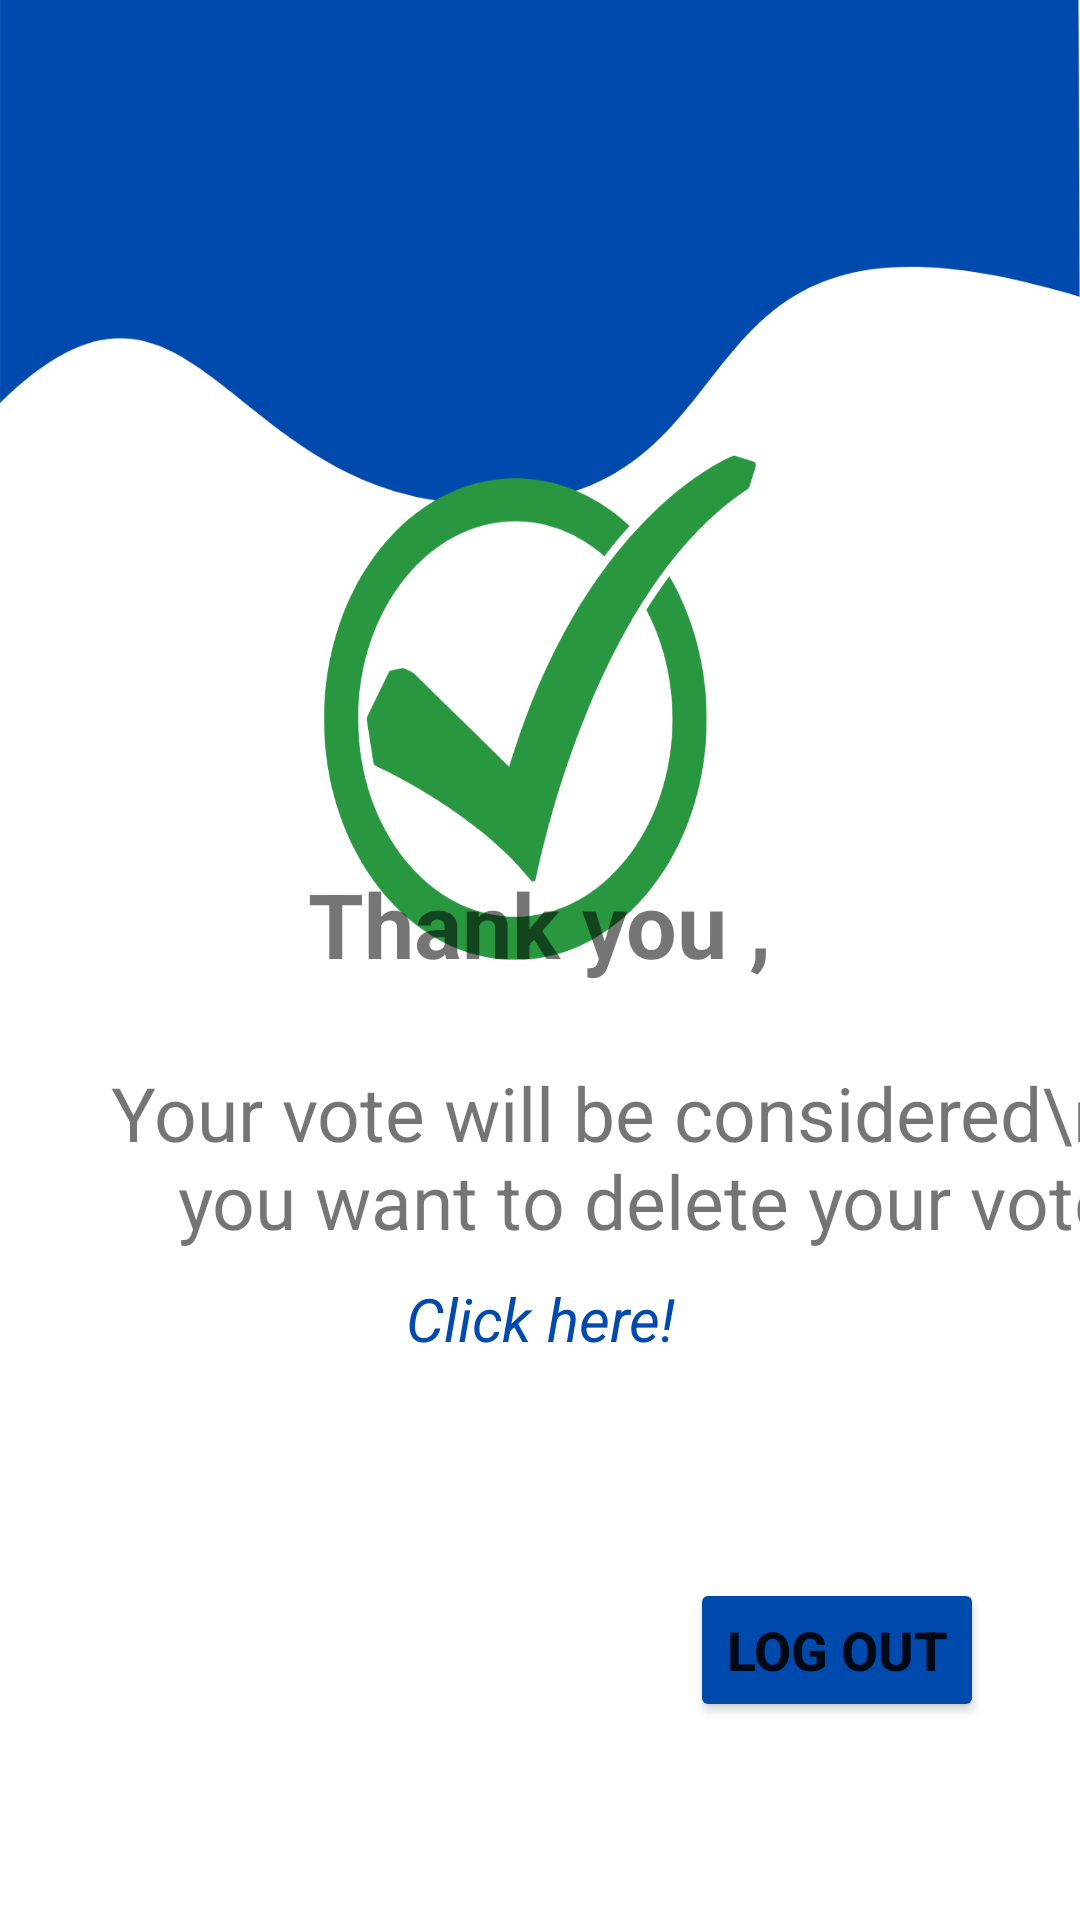

Here is an Android app screen rendered from its layout file. Give the layout XML and the strings, colors and styles it references.
<!-- AndroidManifest.xml: application theme Theme.MajorsVotingSystem -->
<!-- res/layout/activity_process_successed.xml -->
<?xml version="1.0" encoding="utf-8"?>
<androidx.constraintlayout.widget.ConstraintLayout xmlns:android="http://schemas.android.com/apk/res/android"
    xmlns:app="http://schemas.android.com/apk/res-auto"
    xmlns:tools="http://schemas.android.com/tools"
    android:layout_width="match_parent"
    android:layout_height="match_parent"
    android:background="@drawable/success"
    tools:context=".ProcessSuccessed">

    <TextView
        android:id="@+id/textView"
        android:layout_width="wrap_content"
        android:layout_height="wrap_content"
        android:layout_marginBottom="312dp"
        android:text="Thank you ,"
        android:textAlignment="center"
        android:textSize="30dp"
        android:textStyle="bold"
        app:layout_constraintBottom_toBottomOf="parent"
        app:layout_constraintEnd_toEndOf="parent"
        app:layout_constraintHorizontal_bias="0.498"
        app:layout_constraintStart_toStartOf="parent" />

    <TextView
        android:id="@+id/textView2"
        android:layout_width="wrap_content"
        android:layout_height="wrap_content"
        android:layout_marginStart="35dp"
        android:layout_marginTop="26dp"
        android:text="Your vote will be considered\n If you want to delete your vote"
        android:textAlignment="center"
        android:textSize="25dp"
        app:layout_constraintStart_toStartOf="parent"
        app:layout_constraintTop_toBottomOf="@+id/textView" />

    <TextView
        android:id="@+id/textView3"
        android:layout_width="wrap_content"
        android:layout_height="wrap_content"
        android:layout_marginTop="9dp"
        android:text="Click here!"
        android:textAlignment="center"
        android:textColor="#004AAD"
        android:textSize="20dp"
        android:textStyle="italic"
        app:layout_constraintEnd_toEndOf="parent"
        app:layout_constraintStart_toStartOf="parent"
        app:layout_constraintTop_toBottomOf="@+id/textView2" />

    <Button
        android:id="@+id/button"
        android:layout_width="wrap_content"
        android:layout_height="wrap_content"
        android:layout_marginEnd="32dp"
        android:layout_marginBottom="66dp"
        android:text="Log out"
        android:onClick="topage1"
        android:textSize="18dp"
        android:textStyle="bold"
        android:backgroundTint="#004AAD"
        app:layout_constraintBottom_toBottomOf="parent"
        app:layout_constraintEnd_toEndOf="parent" />
</androidx.constraintlayout.widget.ConstraintLayout>
<!-- resources referenced by this layout -->
<resources>
  <!-- drawable success: png bitmap (drawable, 69649 bytes) -->
  <style name="Theme.MajorsVotingSystem" parent="Theme.MaterialComponents.DayNight.DarkActionBar">
          
          <item name="colorPrimary">@color/purple_500</item>
          <item name="colorPrimaryVariant">@color/purple_700</item>
          <item name="colorOnPrimary">@color/white</item>
          
          <item name="colorSecondary">@color/teal_200</item>
          <item name="colorSecondaryVariant">@color/teal_700</item>
          <item name="colorOnSecondary">@color/black</item>
          
          <item name="android:statusBarColor">?attr/colorPrimaryVariant</item>
          
      </style>
  <color name="purple_500">#FF6200EE</color>
  <color name="purple_700">#FF3700B3</color>
  <color name="white">#FFFFFFFF</color>
  <color name="teal_200">#FF03DAC5</color>
  <color name="teal_700">#FF018786</color>
  <color name="black">#FF000000</color>
</resources>
